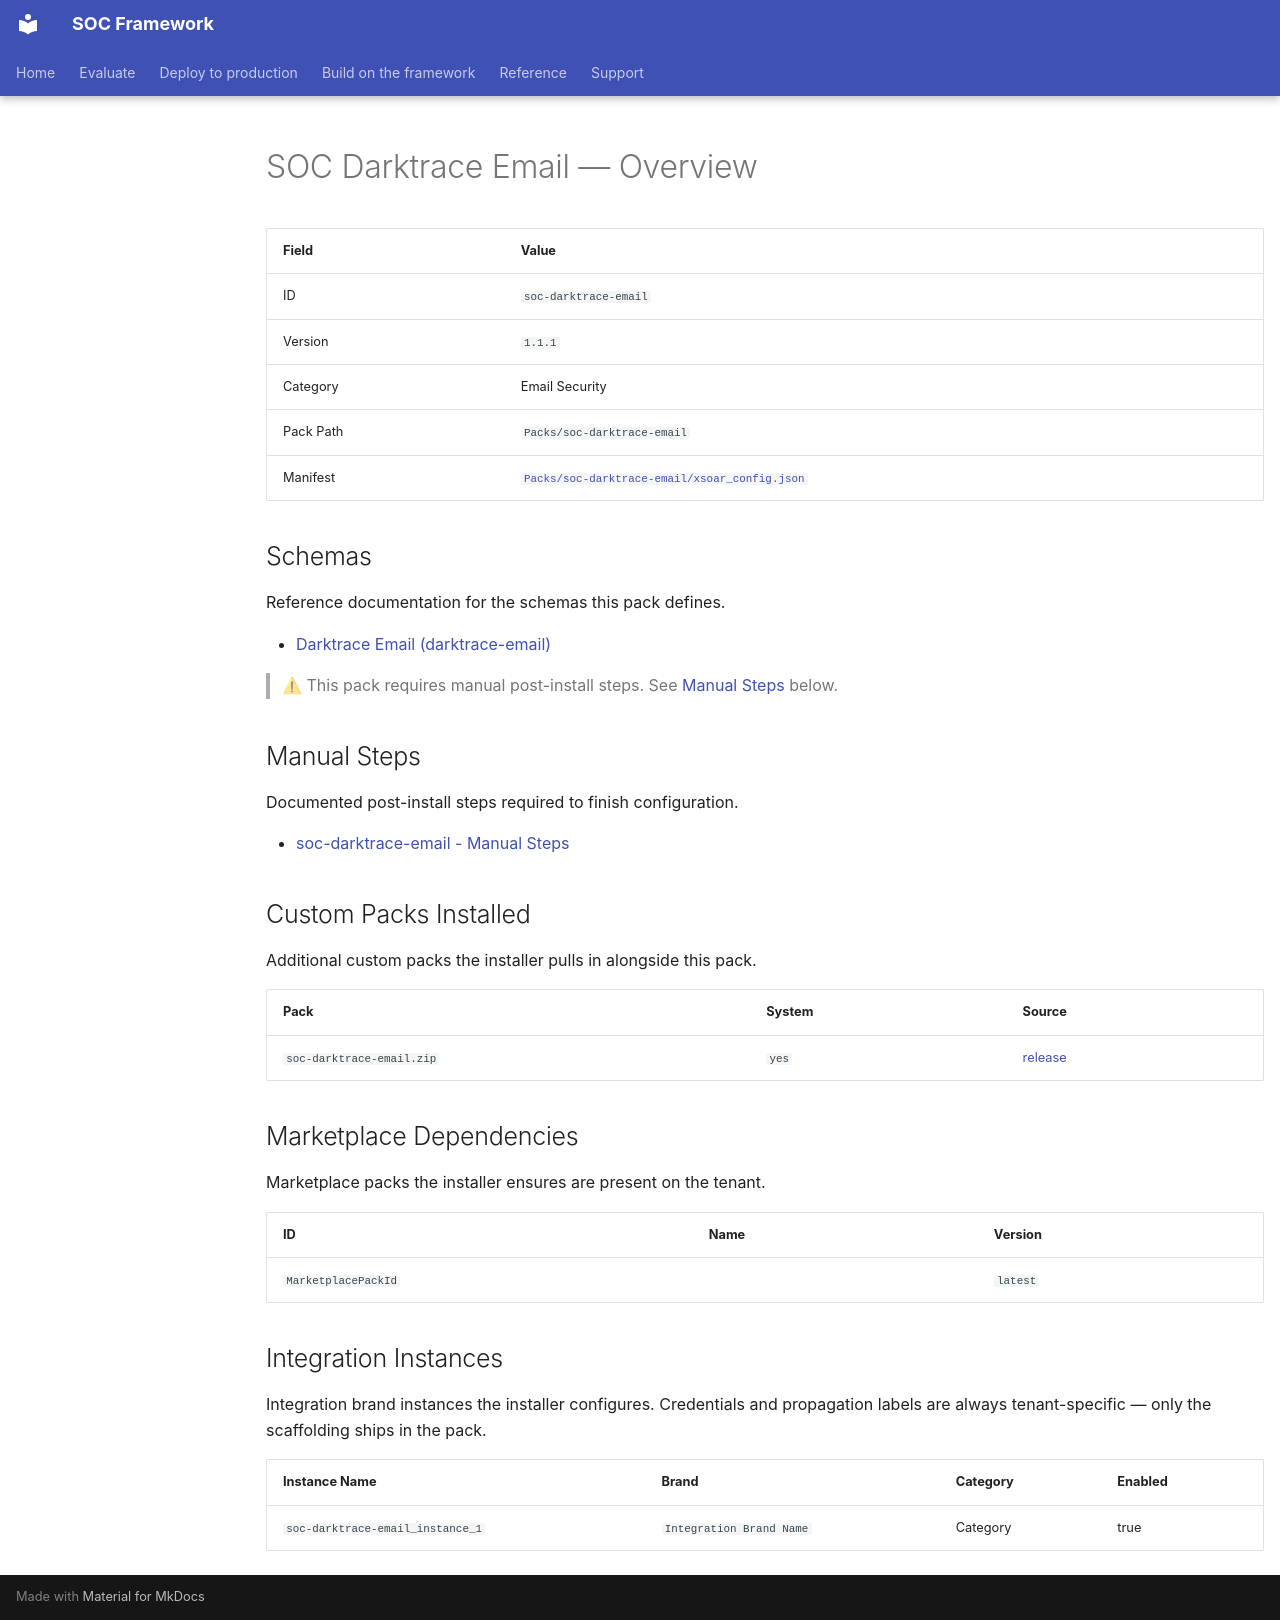

repository: Palo-Cortex/secops-framework · page: soc-darktrace-email/overview/index.html · generator: mkdocs

# SOC Darktrace Email — Overview

<!-- GENERATED FILE — do not edit by hand. Run `python tools/generate_pack_overviews.py` to regenerate. -->

| Field | Value |
|---|---|
| ID | `soc-darktrace-email` |
| Version | `1.1.1` |
| Category | Email Security |
| Pack Path | `Packs/soc-darktrace-email` |
| Manifest | [`Packs/soc-darktrace-email/xsoar_config.json`](https://github.com/Palo-Cortex/secops-framework/blob/main/Packs/soc-darktrace-email/xsoar_config.json) |

## Schemas

Reference documentation for the schemas this pack defines.

- [Darktrace Email (darktrace-email)](darktrace-email.md)

> ⚠ This pack requires manual post-install steps. See [Manual Steps](#manual-steps) below.

## Manual Steps

Documented post-install steps required to finish configuration.

- [soc-darktrace-email - Manual Steps](https://github.com/Palo-Cortex/secops-framework/blob/main/Packs/soc-darktrace-email/POST_CONFIG_README.md)

## Custom Packs Installed

Additional custom packs the installer pulls in alongside this pack.

| Pack | System | Source |
|---|---|---|
| `soc-darktrace-email.zip` | `yes` | [release](https://github.com/Palo-Cortex/secops-framework/releases/download/soc-darktrace-email-v1.1.1/soc-darktrace-email-v1.1.1.zip) |

## Marketplace Dependencies

Marketplace packs the installer ensures are present on the tenant.

| ID | Name | Version |
|---|---|---|
| `MarketplacePackId` |  | `latest` |

## Integration Instances

Integration brand instances the installer configures. Credentials and propagation labels are always tenant-specific — only the scaffolding ships in the pack.

| Instance Name | Brand | Category | Enabled |
|---|---|---|---|
| `soc-darktrace-email_instance_1` | `Integration Brand Name` | Category | true |
